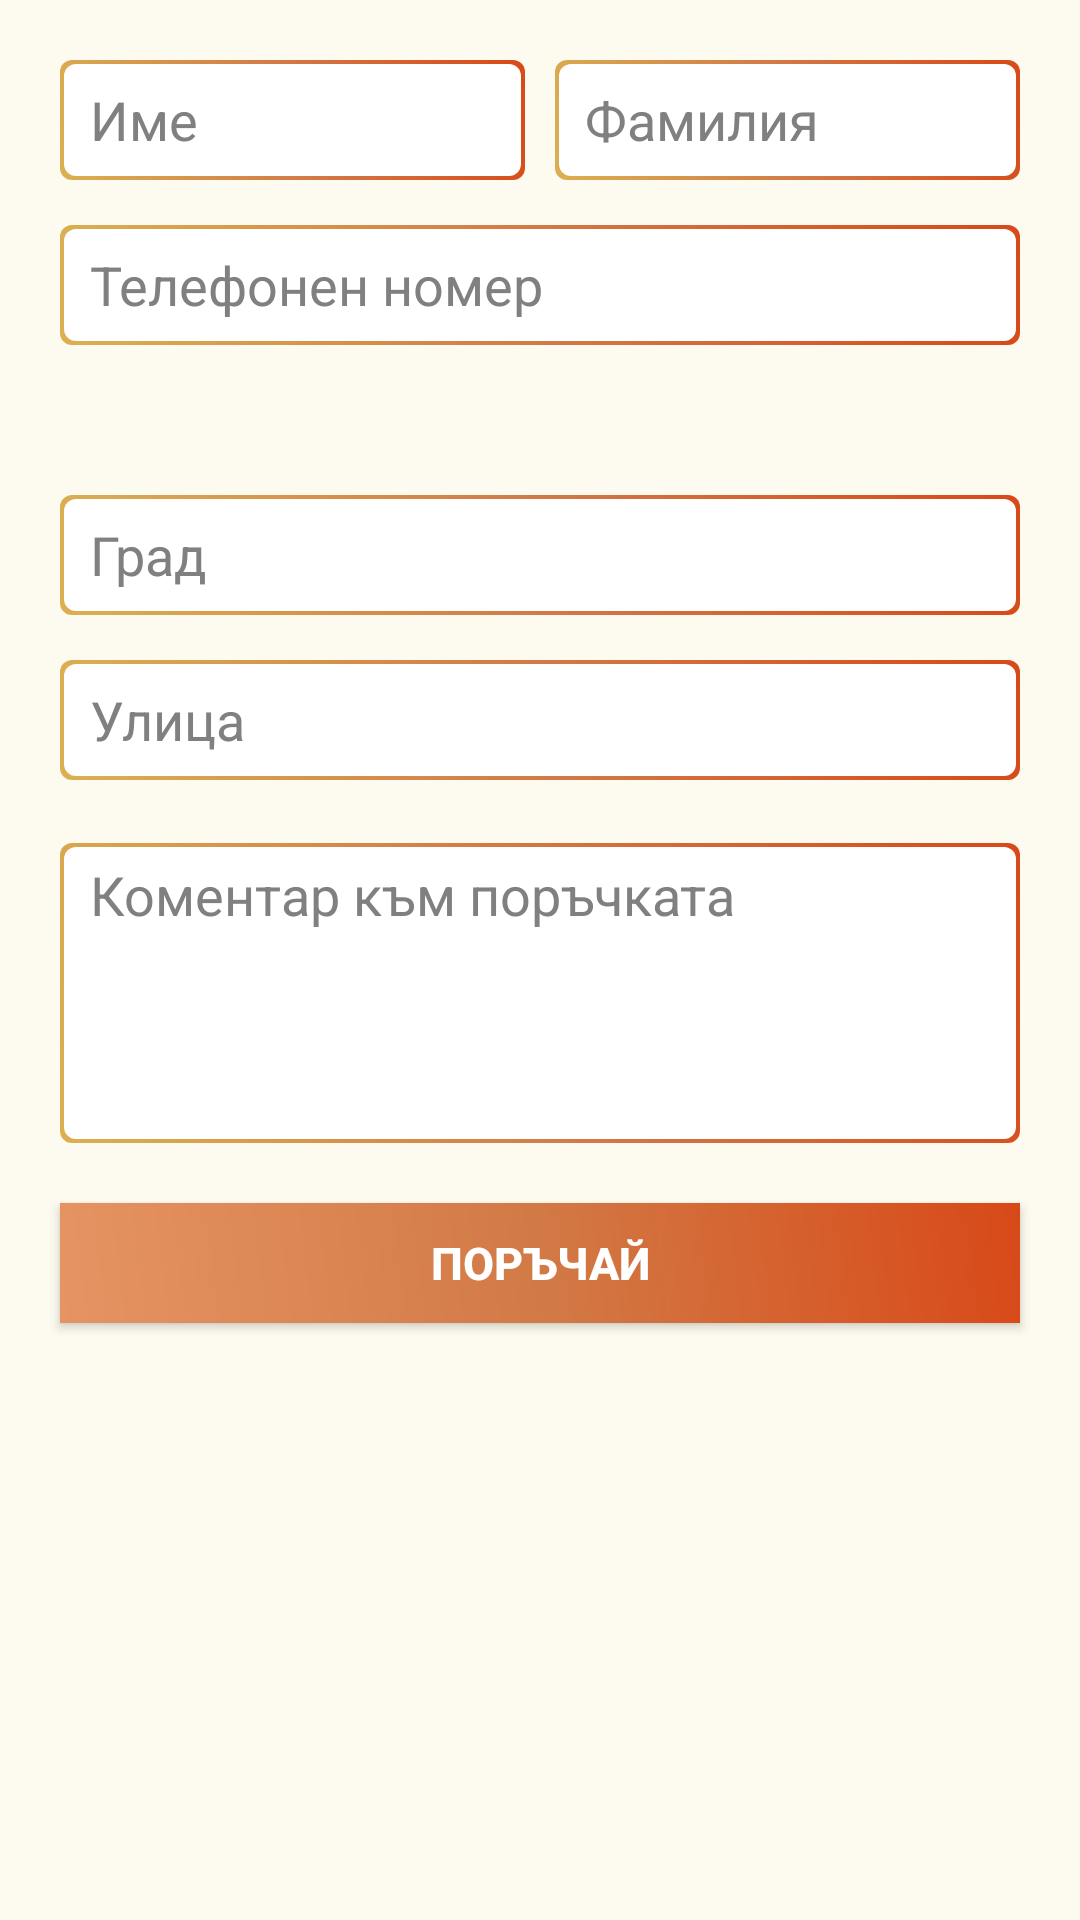

Reconstruct the res/layout file that produces this screen, plus the resources it refers to.
<!-- AndroidManifest.xml: application theme Theme.Pizzaria -->
<!-- res/layout/activity_order.xml -->
<?xml version="1.0" encoding="utf-8"?>
<androidx.constraintlayout.widget.ConstraintLayout xmlns:android="http://schemas.android.com/apk/res/android"
    xmlns:app="http://schemas.android.com/apk/res-auto"
    xmlns:tools="http://schemas.android.com/tools"
    android:id="@+id/main"
    android:layout_width="match_parent"
    android:layout_height="match_parent"
    android:background="#FDFAEF"
    tools:context=".OrderActivity">

    <EditText
        android:id="@+id/edtxName"
        android:inputType="textPersonName"
        android:layout_width="0dp"
        android:layout_height="40dp"
        android:layout_marginStart="20dp"
        android:layout_marginTop="20dp"
        android:layout_marginEnd="5dp"
        android:background="@drawable/gradient_border"
        android:hint="Име"
        android:paddingStart="10dp"
        android:paddingTop="5dp"
        android:paddingBottom="5dp"
        android:paddingEnd="5dp"
        android:textColor="@color/black"
        android:textColorHint="#808080"
        app:layout_constraintEnd_toStartOf="@+id/edtxSurname"
        app:layout_constraintStart_toStartOf="parent"
        app:layout_constraintTop_toTopOf="parent" />

    <EditText
        android:id="@+id/edtxSurname"
        android:inputType="textPersonName"
        android:layout_width="0dp"
        android:layout_height="40dp"
        android:layout_marginEnd="20dp"
        android:layout_marginStart="5dp"
        android:layout_marginTop="20dp"
        android:hint="Фамилия"
        android:textColor="@color/black"
        android:textColorHint="#808080"
        android:paddingStart="10dp"
        android:paddingTop="5dp"
        android:paddingBottom="5dp"
        android:paddingEnd="5dp"
        android:background="@drawable/gradient_border"
        app:layout_constraintEnd_toEndOf="parent"
        app:layout_constraintStart_toEndOf="@+id/edtxName"
        app:layout_constraintTop_toTopOf="parent" />

    <EditText
        android:id="@+id/edtxPhoneNumber"
        android:inputType="phone"
        android:layout_width="match_parent"
        android:layout_height="40dp"
        android:layout_marginTop="15dp"
        android:layout_marginStart="20dp"
        android:layout_marginEnd="20dp"
        android:background="@drawable/gradient_border"
        android:hint="Телефонен номер"
        android:paddingStart="10dp"
        android:paddingTop="5dp"
        android:paddingEnd="10dp"
        android:paddingBottom="5dp"
        android:textColor="@color/black"
        android:textColorHint="#808080"
        app:layout_constraintEnd_toEndOf="parent"
        app:layout_constraintHorizontal_bias="0.496"
        app:layout_constraintStart_toStartOf="parent"
        app:layout_constraintTop_toBottomOf="@+id/edtxName" />

    <EditText
        android:id="@+id/edtxCity"
        android:layout_width="match_parent"
        android:layout_height="40dp"
        android:layout_marginStart="20dp"
        android:layout_marginTop="15dp"
        android:layout_marginEnd="20dp"
        android:background="@drawable/gradient_border"
        android:hint="Град"
        android:paddingStart="10dp"
        android:paddingTop="5dp"
        android:paddingEnd="10dp"
        android:paddingBottom="5dp"
        android:textColor="@color/black"
        android:textColorHint="#808080"
        app:layout_constraintEnd_toEndOf="parent"
        app:layout_constraintHorizontal_bias="0.503"
        app:layout_constraintStart_toStartOf="parent"
        app:layout_constraintTop_toBottomOf="@+id/spinnerCities" />

    <EditText
        android:id="@+id/edtxStreet"
        android:layout_width="match_parent"
        android:layout_height="40dp"
        android:layout_marginStart="20dp"
        android:layout_marginTop="15dp"
        android:layout_marginEnd="20dp"
        android:background="@drawable/gradient_border"
        android:hint="Улица"
        android:paddingStart="10dp"
        android:paddingTop="5dp"
        android:paddingEnd="10dp"
        android:paddingBottom="5dp"
        android:textColor="@color/black"
        android:textColorHint="#808080"
        app:layout_constraintEnd_toEndOf="parent"
        app:layout_constraintHorizontal_bias="0.0"
        app:layout_constraintStart_toStartOf="parent"
        app:layout_constraintTop_toBottomOf="@+id/edtxCity" />

    <EditText
        android:id="@+id/edtxComment"
        android:layout_width="match_parent"
        android:layout_height="100dp"
        android:layout_marginStart="20dp"
        android:layout_marginTop="21dp"
        android:layout_marginEnd="20dp"
        android:background="@drawable/gradient_border"
        android:gravity="top"
        android:hint="Коментар към поръчката"
        android:paddingStart="10dp"
        android:paddingTop="5dp"
        android:paddingEnd="10dp"
        android:paddingBottom="5dp"
        android:textColor="@color/black"
        android:textColorHint="#808080"
        app:layout_constraintEnd_toEndOf="parent"
        app:layout_constraintHorizontal_bias="1.0"
        app:layout_constraintStart_toStartOf="parent"
        app:layout_constraintTop_toBottomOf="@+id/edtxStreet" />

    <Spinner
        android:id="@+id/spinnerCities"
        android:layout_width="match_parent"
        android:layout_height="wrap_content"
        android:layout_marginTop="15dp"
        android:layout_marginStart="20dp"
        android:layout_marginEnd="20dp"
        android:background="@drawable/gradient_spinner"
        android:padding="10dp"
        android:spinnerMode="dropdown"
        app:layout_constraintEnd_toEndOf="parent"
        app:layout_constraintStart_toStartOf="parent"
        app:layout_constraintTop_toBottomOf="@+id/edtxPhoneNumber" />

    <androidx.appcompat.widget.AppCompatButton
        android:id="@+id/btnOrder"
        android:layout_width="match_parent"
        android:layout_height="40dp"
        android:layout_marginTop="20dp"
        android:layout_marginStart="20dp"
        android:layout_marginEnd="20dp"
        android:text="Поръчай"
        android:textColor="@color/white"
        android:textStyle="bold"
        android:textSize="15sp"
        android:background="@drawable/btn_continue"
        app:layout_constraintEnd_toEndOf="parent"
        app:layout_constraintStart_toStartOf="parent"
        app:layout_constraintTop_toBottomOf="@+id/edtxComment" />


</androidx.constraintlayout.widget.ConstraintLayout>
<!-- resources referenced by this layout -->
<resources>
  <color name="black">#FF000000</color>
  <color name="white">#FFFFFFFF</color>
  <!-- drawable btn_continue (drawable) -->
  <?xml version="1.0" encoding="utf-8"?>
  <shape xmlns:android="http://schemas.android.com/apk/res/android">
  
      <gradient
          android:startColor="#E69463"
          android:centerColor="#D27A46"
          android:endColor="#D84918"
          android:angle="45" />
  
      <padding
          android:left="10dp"
          android:right="10dp"
          android:top="5dp"
          android:bottom="5dp" />
  </shape>
  <!-- drawable gradient_border (drawable) -->
  <?xml version="1.0" encoding="utf-8"?>
  <layer-list xmlns:android="http://schemas.android.com/apk/res/android">
      <item>
          <shape android:shape="rectangle">
              <gradient
                  android:angle="45"
                  android:startColor="#DBB051"
                  android:centerColor="#D27A46"
                  android:endColor="#D84918"
                  android:type="linear" />
              <corners android:radius="4dp" />
          </shape>
      </item>
  
      <item
          android:left="1.5dp"
          android:right="1.5dp"
          android:top="1.5dp"
          android:bottom="1.5dp">
          <shape android:shape="rectangle">
              <solid android:color="#FFFFFF" />
              <corners android:radius="4dp" />
          </shape>
      </item>
  </layer-list>
  <style name="Theme.Pizzaria" parent="Base.Theme.Pizzaria" />
  <style name="Base.Theme.Pizzaria" parent="Theme.Material3.DayNight.NoActionBar">
      </style>
</resources>
